Run: headless pygame with SDL's dummy video driver; simulated clock (each Clock.tick advances the game by its frame time, no real sleeping); random seed 0; keys injected as events and as key.get_pressed() state; no mouse input.
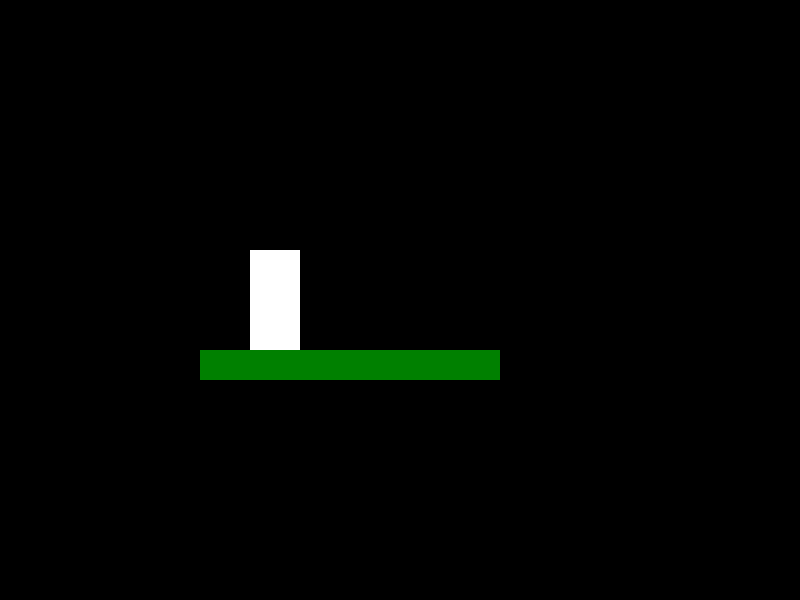
Frame 1 of 4 · flips 1–60 · no input
Frame 2 of 4 · flips 61–180 · tapped SPACE, RETURN · held RIGHT (→), D · screen unchanged from frame 1, image omitted
Frame 3 of 4 · flips 181–300 · held DOWN (↓), S · screen unchanged from frame 2, image omitted
Frame 4 of 4 · flips 301–420 · held LEFT (←), A, UP (↑), W · screen unchanged from frame 3, image omitted

The pygame program that drew these frames:

# - GAME.PY
import pygame  # -- import the pygame library
from pygame.locals import * # -- pygame.locals is a module that contains various pygame constants
pygame.init()  # -- initialize the pygame library

pygame.display.set_caption('Skynet Rebellion') # -- set the name of the window to 'Skynet Rebellion'
screen = pygame.display.set_mode([800, 600]) # -- create a screen with a resolution of 800 by 600

running = True # -- variable 'running' is used to stop the game if the user closes the window

# - PLAYER CLASS
# -- attributes: 
class Player(pygame.sprite.Sprite):
    # - Constructor method
    def __init__(self):
        super().__init__() # -- calling the methods of the superclass
        self.image = pygame.Surface([50, 100]) # -- create a new surface - 50 by 100px
        self.image.fill((255,255,255)) # -- fill the surface with white colour
        self.rect = self.image.get_rect() # -- catch the object which has the dimension of the image
        self.rect.x = 250 # -- set the x coordinate
        self.rect.y = 250 # -- set the y coordinate
    # - END Constructor method
# - END CLASS

# - Platform CLASS
# -- attributes: 
class Platform(pygame.sprite.Sprite):
    # - Constructor method
    def __init__(self):
        super().__init__() # -- calling the methods of the superclass
        self.image = pygame.Surface([300, 30]) # -- create a new surface - 50 by 100px
        self.image.fill((0,128,0)) # -- fill the surface with white colour
        self.rect = self.image.get_rect() # -- catch the object which has the dimension of the image
        self.rect.x = 200 # -- set the x coordinate
        self.rect.y = 350 # -- set the y coordinate
    # - END Constructor method
# - END CLASS

player = Player() # -- create an instance of the Player class
platform = Platform() # -- create an instance of the Platform class

all_sprites_group = pygame.sprite.Group() # -- create a new sprite group
all_sprites_group.add(player) # -- add the player sprite into all_sprites_group
all_sprites_group.add(platform) # -- add the platform sprite into all_sprites_group

# - MAIN WHILE LOOP
# -- this is where the game is being executed
while running:
    
    # - FOR loop which listens to events
    for event in pygame.event.get():
        # -- if user quits the game
        if event.type == pygame.QUIT:
            running = False # -- set the variable running to False
        # - END IF
    # - END FOR

    screen.fill((0, 0, 0)) # -- fill the screen with white colour

    all_sprites_group.draw(screen) # -- Draw all the sprites on the screen

    pygame.display.flip() # -- Flip the display
    pygame.time.Clock().tick(60) # -- set the number of frames per second to 60
# - END WHILE

pygame.quit() # - Exit the game
